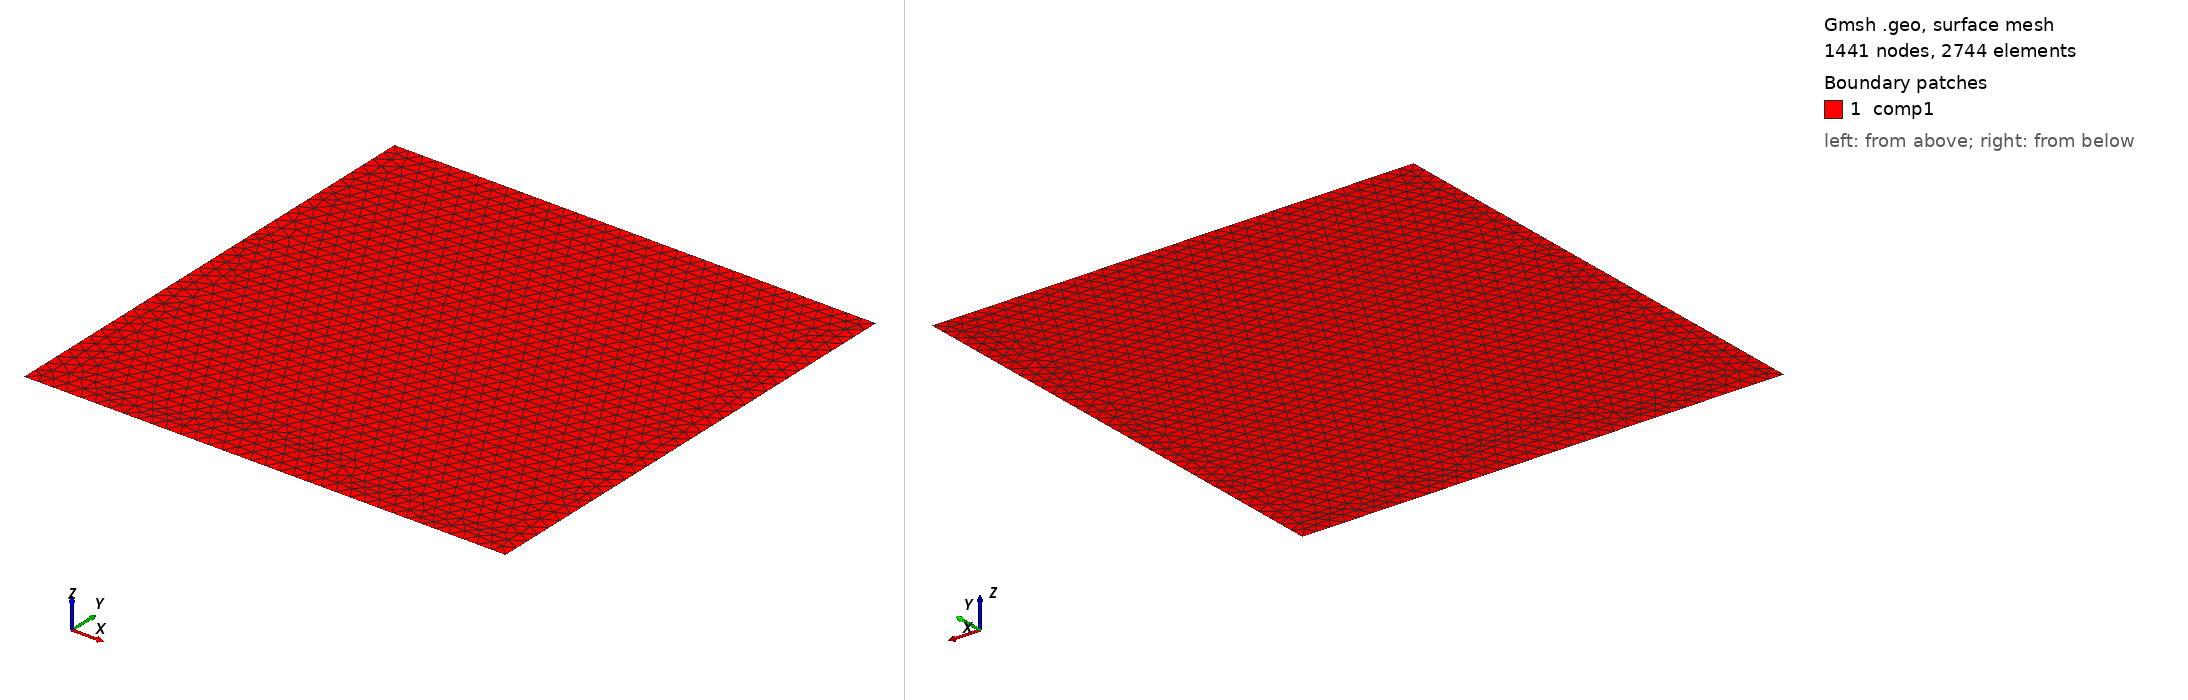

Gmsh geometry script, surface-meshed: 1441 nodes, 2744 surface elements. Boundary patches (legend numbers): 1 comp1. Left view from above one corner, right view from below the opposite corner. Legend entries are the model's physical surfaces. The drawing asked Gmsh for element sizes between 1% and 20% of the model's largest extent; the script's own settings can give other sizes.

=== square.geo (drawn) ===
// Default element size is 0.03
// To override it, use CLI options -setnumber elt_size VALUE
If (!Exists(elt_size))
    elt_size = 0.03;
EndIf
Point(1) = {0, 0, 0, elt_size};
Point(2) = {1, 0, 0, elt_size};
Point(3) = {1, 1, 0, elt_size};
Point(4) = {0, 1, 0, elt_size};
Line(1) = {1, 2};
Line(2) = {2, 3};
Line(3) = {3, 4};
Line(4) = {4, 1};
Line Loop(5) = {4, 1, 2, 3};
Plane Surface(6) = {5};
Physical Surface("comp1") = {6};
Mesh 2;
